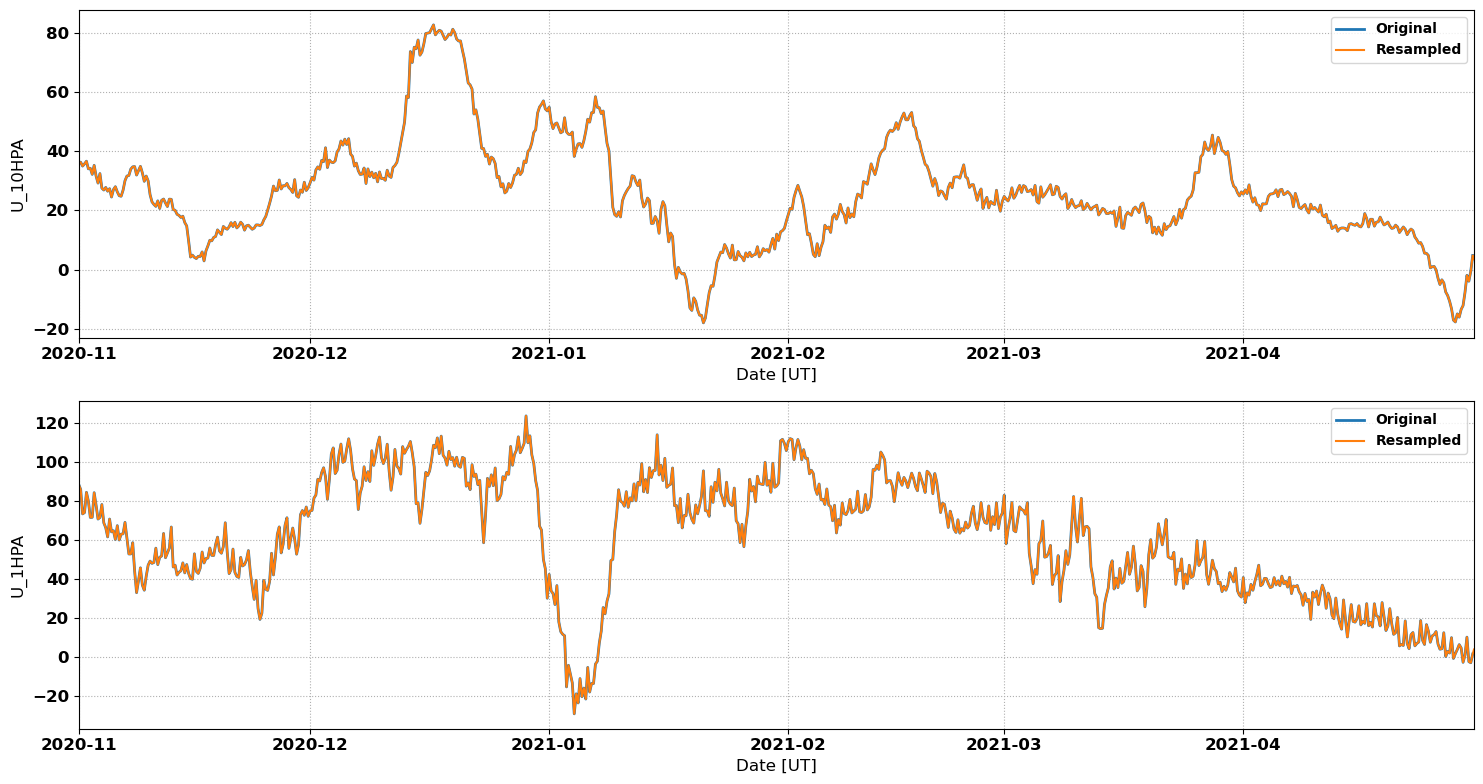

Source data for this figure (header and first rows):
# MERRA2 Outputs for Comparison with Sup…
# MERRA2 Run V. Lynn Harvey
# Data re-processed by Nathaniel Frissel…, nathaniel.frissell@scranton.edu
#
# radar: wal
# lat: 41.8
# lon: -72.2
# season: 20201101_20210501
#
datetime_ut, U_10HPA, U_1HPA
2020-11-01 00:00:00, 36.33, 88.62
2020-11-01 02:00:00, 36.32, 87.78
2020-11-01 04:00:00, 36.31, 86.95
2020-11-01 06:00:00, 36.3, 86.11
2020-11-01 08:00:00, 35.87, 81.91
2020-11-01 10:00:00, 35.44, 77.72
2020-11-01 12:00:00, 35.01, 73.52
2020-11-01 14:00:00, 35.25, 73.74
2020-11-01 16:00:00, 35.5, 73.96
2020-11-01 18:00:00, 35.75, 74.18
2020-11-01 20:00:00, 36.05, 77.65
2020-11-01 22:00:00, 36.35, 81.12
2020-11-02 00:00:00, 36.66, 84.59
2020-11-02 02:00:00, 35.79, 83.1
2020-11-02 04:00:00, 34.93, 81.61
2020-11-02 06:00:00, 34.07, 80.12
2020-11-02 08:00:00, 34.14, 77.32
2020-11-02 10:00:00, 34.2, 74.51
2020-11-02 12:00:00, 34.27, 71.7
2020-11-02 14:00:00, 33.58, 71.72
2020-11-02 16:00:00, 32.9, 71.74
2020-11-02 18:00:00, 32.21, 71.77
2020-11-02 20:00:00, 33.22, 75.98
2020-11-02 22:00:00, 34.24, 80.19
2020-11-03 00:00:00, 35.25, 84.41
2020-11-03 02:00:00, 34.06, 82.28
2020-11-03 04:00:00, 32.86, 80.15
2020-11-03 06:00:00, 31.66, 78.03
2020-11-03 08:00:00, 30.86, 75.64
2020-11-03 10:00:00, 30.06, 73.25
2020-11-03 12:00:00, 29.25, 70.86
2020-11-03 14:00:00, 30.33, 71.14
2020-11-03 16:00:00, 31.4, 71.42
2020-11-03 18:00:00, 32.47, 71.7
2020-11-03 20:00:00, 30.83, 73.91
2020-11-03 22:00:00, 29.19, 76.13
2020-11-04 00:00:00, 27.55, 78.34
2020-11-04 02:00:00, 27.34, 75.2
2020-11-04 04:00:00, 27.13, 72.06
2020-11-04 06:00:00, 26.92, 68.92
2020-11-04 08:00:00, 27.21, 68.09
2020-11-04 10:00:00, 27.5, 67.26
2020-11-04 12:00:00, 27.79, 66.43
2020-11-04 14:00:00, 27.36, 64.85
2020-11-04 16:00:00, 26.94, 63.28
2020-11-04 18:00:00, 26.51, 61.7
2020-11-04 20:00:00, 26.8, 64.76
2020-11-04 22:00:00, 27.08, 67.82
2020-11-05 00:00:00, 27.36, 70.87
2020-11-05 02:00:00, 26.42, 68.68
2020-11-05 04:00:00, 25.48, 66.48
... 2,121 more rows
